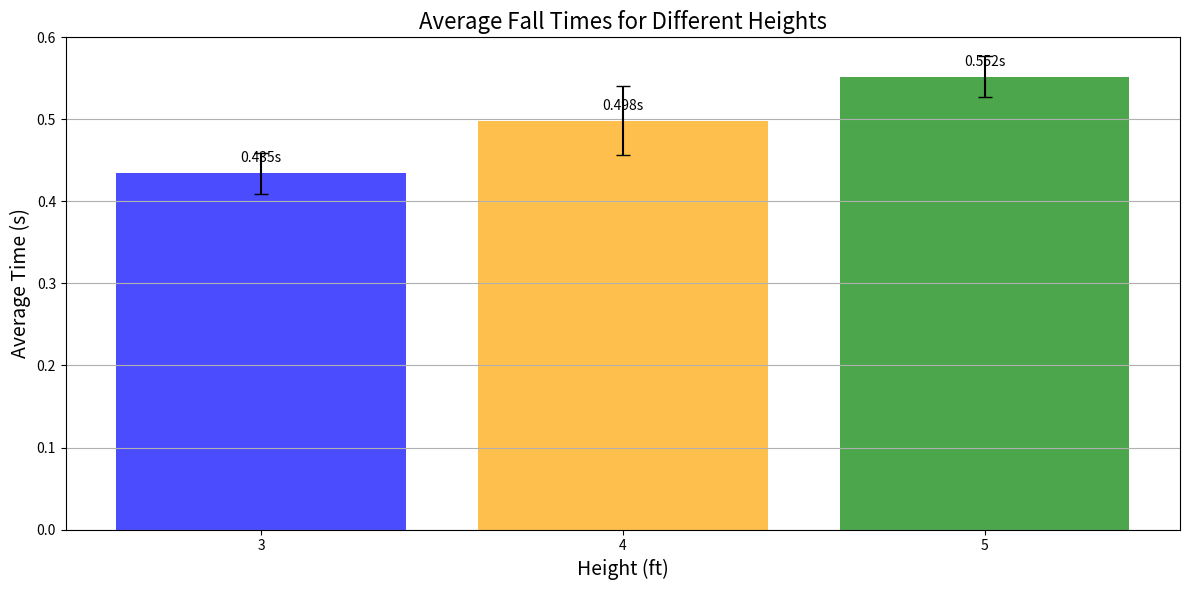

This chart was generated by the following Python code:
import numpy as np
import matplotlib.pyplot as plt

# Data for each height
heights = np.array([3, 4, 5])
average_times = np.array([0.4346, 0.4983, 0.552])  # Use calculated averages from the first script
std_devs = np.array([0.025, 0.042, 0.025])  # Update with actual standard deviations from the first script

# Create the plot
plt.figure(figsize=(12, 6))

# Bar plot for average times
bars = plt.bar(heights, average_times, color=['blue', 'orange', 'green'], alpha=0.7)

# Add error bars for standard deviation
plt.errorbar(heights, average_times, yerr=std_devs, fmt='none', color='black', capsize=5)

# Add labels and title
plt.title('Average Fall Times for Different Heights', fontsize=16)
plt.xlabel('Height (ft)', fontsize=14)
plt.ylabel('Average Time (s)', fontsize=14)
plt.ylim(0, 0.6)  # Set limit for y-axis
plt.xticks(heights)  # Ensure x ticks are set to the heights

# Display the average times on top of the bars
for bar in bars:
    yval = bar.get_height()
    plt.text(bar.get_x() + bar.get_width()/2, yval + 0.01, f'{yval:.3f}s', ha='center', va='bottom')

# Show the plot
plt.tight_layout()
plt.grid(axis='y')
plt.show()
